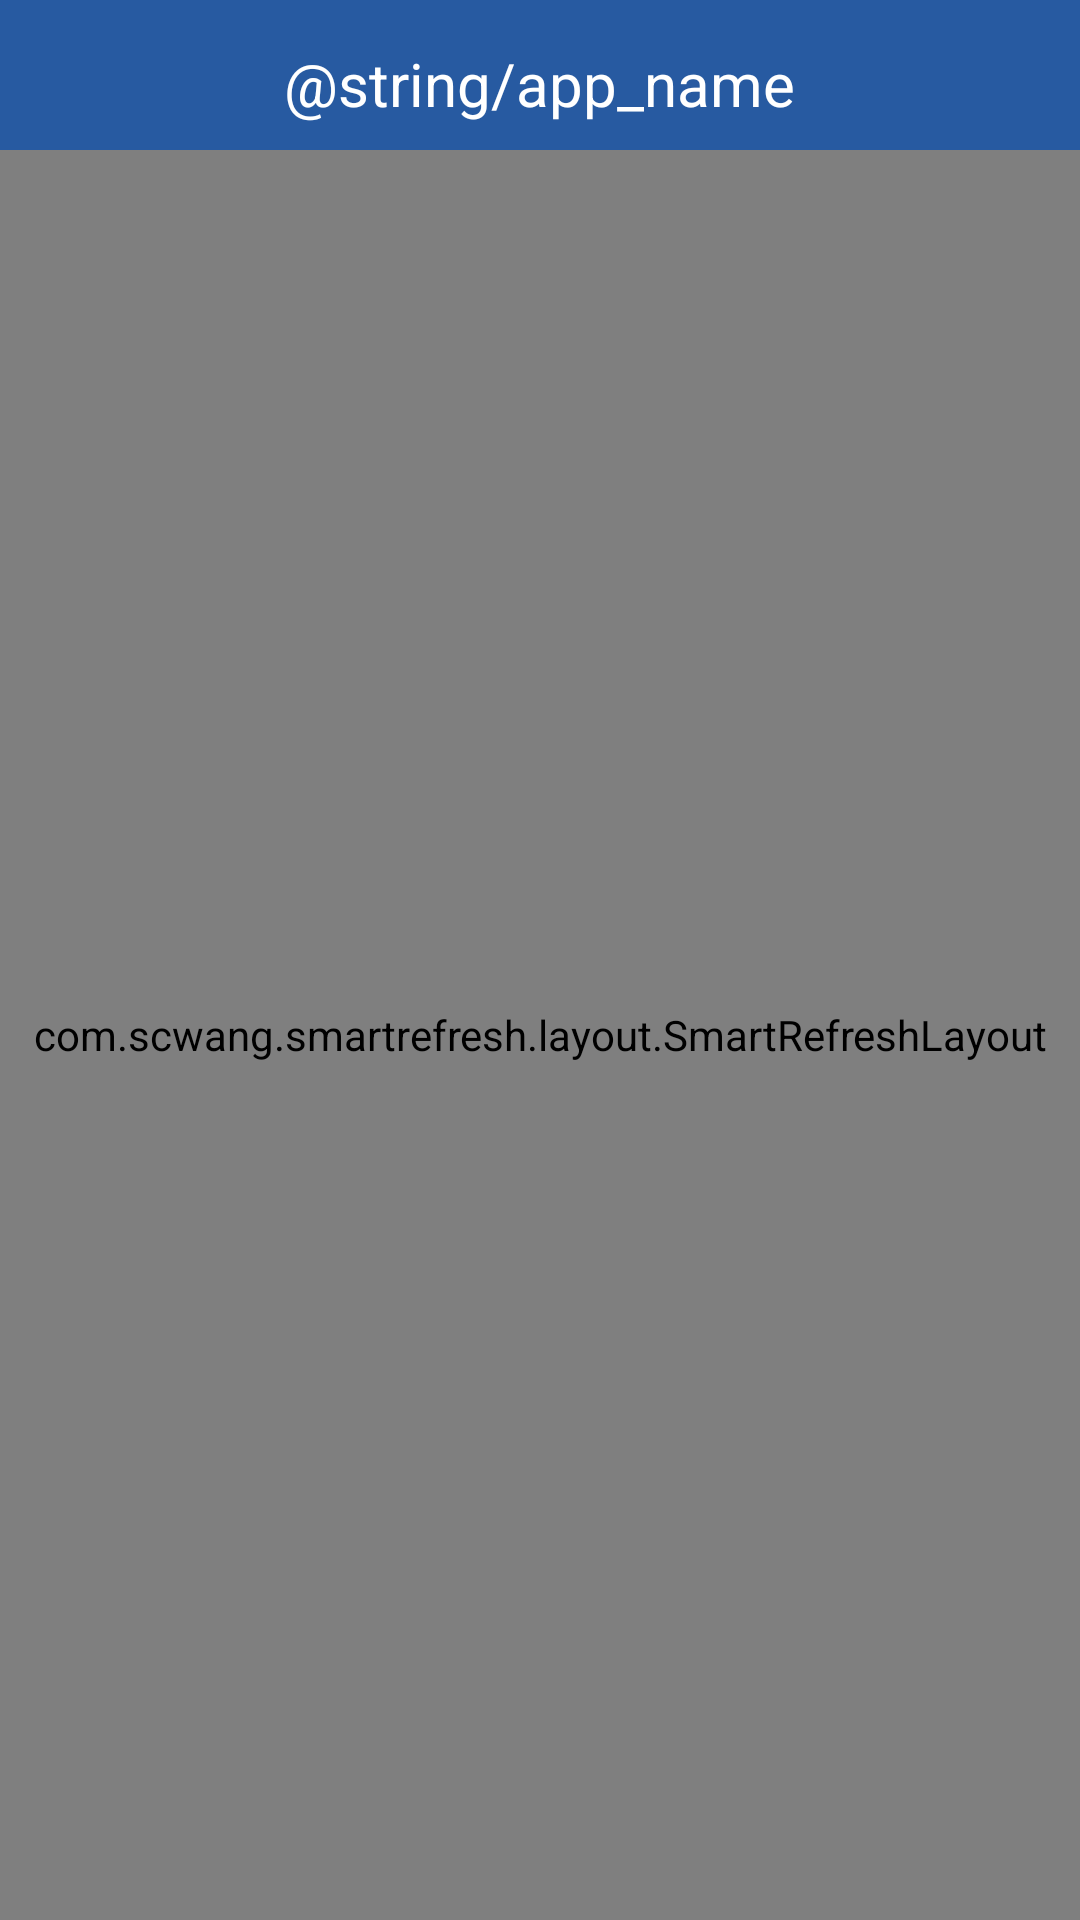

Here is an Android app screen rendered from its layout file. Give the layout XML and the strings, colors and styles it references.
<!-- AndroidManifest.xml: application theme AppTheme -->
<!-- res/layout/act_device_list.xml -->
<?xml version="1.0" encoding="utf-8"?>
<FrameLayout xmlns:android="http://schemas.android.com/apk/res/android"
    xmlns:app="http://schemas.android.com/apk/res-auto"
    android:layout_width="match_parent"
    android:layout_height="match_parent">
    <include layout="@layout/layout_actionbar"/>
    <com.scwang.smartrefresh.layout.SmartRefreshLayout
        android:layout_marginTop="50dp"
        android:id="@+id/refresh_layout"
        android:layout_width="match_parent"
        android:layout_height="match_parent">
        <android.support.v7.widget.RecyclerView
            android:id="@+id/rv_device_list"
            android:background="@color/list_bg_color"
            android:layout_width="match_parent"
            android:layout_height="match_parent">

        </android.support.v7.widget.RecyclerView>

    </com.scwang.smartrefresh.layout.SmartRefreshLayout>

    

</FrameLayout>
<!-- res/layout/layout_actionbar.xml (included above) -->
<?xml version="1.0" encoding="utf-8"?>
<RelativeLayout xmlns:android="http://schemas.android.com/apk/res/android"
    android:layout_width="match_parent"
    android:background="@color/colorPrimary"
    android:layout_height="?attr/actionBarSize">
    <ImageView
        android:visibility="invisible"
        android:id="@+id/iv_back"
        android:src="@mipmap/ic_back"
        android:scaleType="center"
        android:layout_width="50dp"
        android:layout_height="50dp" />

    <TextView
        android:id="@+id/tv_title"
        android:layout_width="wrap_content"
        android:layout_height="match_parent"
        android:layout_centerInParent="true"
        android:gravity="center"
        android:text="@string/app_name"
        android:textColor="@android:color/white"
        android:textSize="@dimen/title_text_size"
        android:visibility="visible" />
    <ImageView
        android:visibility="invisible"
        android:layout_alignParentRight="true"
        android:src="@mipmap/ic_more"
        android:id="@+id/iv_more"
        android:scaleType="center"
        android:layout_width="50dp"
        android:layout_height="50dp"
        />


</RelativeLayout>
<!-- resources referenced by this layout -->
<resources>
  <color name="colorPrimary">#275AA1</color>
  <color name="list_bg_color">#B7C0CC</color>
  <dimen name="title_text_size">20dp</dimen>
  <!-- mipmap ic_more: png bitmap (mipmap-xhdpi, 359 bytes) -->
  <style name="AppTheme" parent="Theme.AppCompat.Light.DarkActionBar">
          
          <item name="colorPrimary">@color/colorPrimary</item>
          <item name="colorPrimaryDark">@color/colorPrimaryDark</item>
          <item name="colorAccent">@color/colorAccent</item>
      </style>
  <color name="colorPrimaryDark">#275AA1</color>
  <color name="colorAccent">#275AA1</color>
</resources>
